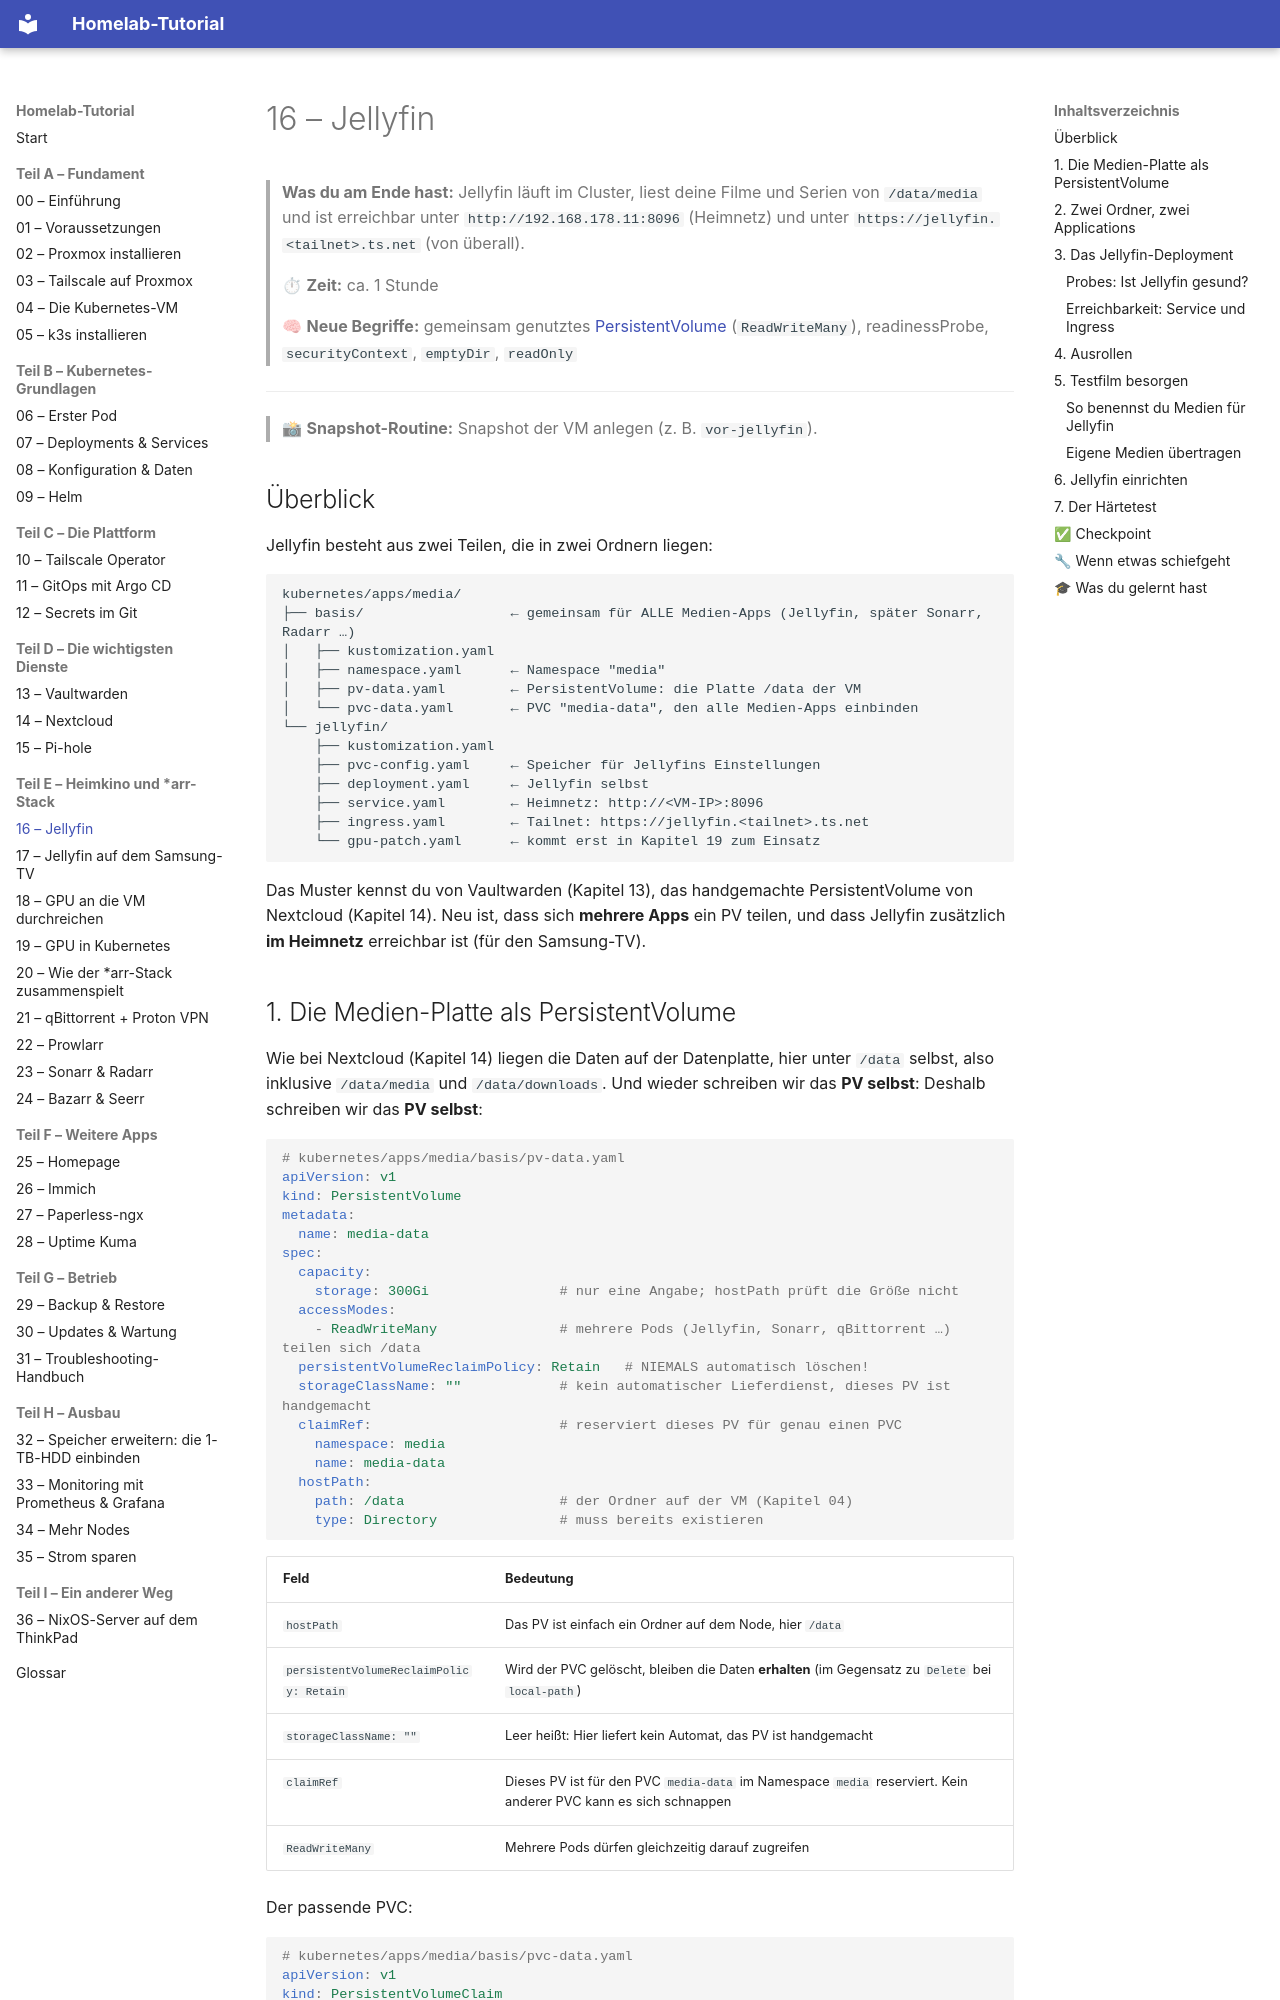

repository: Katagawa94/homelab-tutorial · page: 16-jellyfin/index.html · generator: mkdocs

# 16 – Jellyfin

> **Was du am Ende hast:** Jellyfin läuft im Cluster, liest deine Filme und Serien von `/data/media` und ist
> erreichbar unter `http://192.168.178.11:8096` (Heimnetz) und unter `https://jellyfin.<tailnet>.ts.net` (von überall).
>
> ⏱ **Zeit:** ca. 1 Stunde
>
> 🧠 **Neue Begriffe:** gemeinsam genutztes [PersistentVolume](glossar.md#container--kubernetes) (`ReadWriteMany`),
> readinessProbe, `securityContext`, `emptyDir`, `readOnly`

---

> 📸 **Snapshot-Routine:** Snapshot der VM anlegen (z. B. `vor-jellyfin`).

## Überblick

Jellyfin besteht aus zwei Teilen, die in zwei Ordnern liegen:

```
kubernetes/apps/media/
├── basis/                  ← gemeinsam für ALLE Medien-Apps (Jellyfin, später Sonarr, Radarr …)
│   ├── kustomization.yaml
│   ├── namespace.yaml      ← Namespace "media"
│   ├── pv-data.yaml        ← PersistentVolume: die Platte /data der VM
│   └── pvc-data.yaml       ← PVC "media-data", den alle Medien-Apps einbinden
└── jellyfin/
    ├── kustomization.yaml
    ├── pvc-config.yaml     ← Speicher für Jellyfins Einstellungen
    ├── deployment.yaml     ← Jellyfin selbst
    ├── service.yaml        ← Heimnetz: http://<VM-IP>:8096
    ├── ingress.yaml        ← Tailnet: https://jellyfin.<tailnet>.ts.net
    └── gpu-patch.yaml      ← kommt erst in Kapitel 19 zum Einsatz
```

Das Muster kennst du von Vaultwarden (Kapitel 13), das handgemachte PersistentVolume von Nextcloud (Kapitel 14).
Neu ist, dass sich **mehrere Apps** ein PV teilen, und dass Jellyfin zusätzlich **im Heimnetz** erreichbar ist (für den Samsung-TV).
